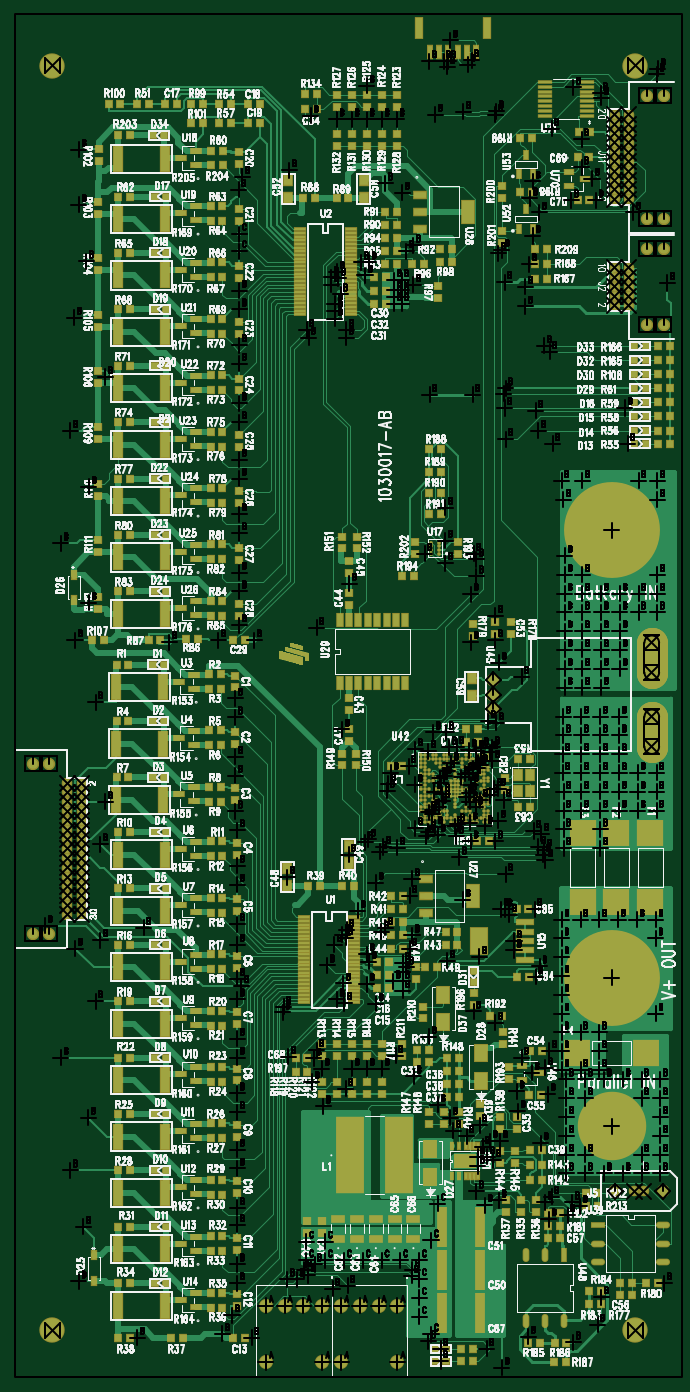
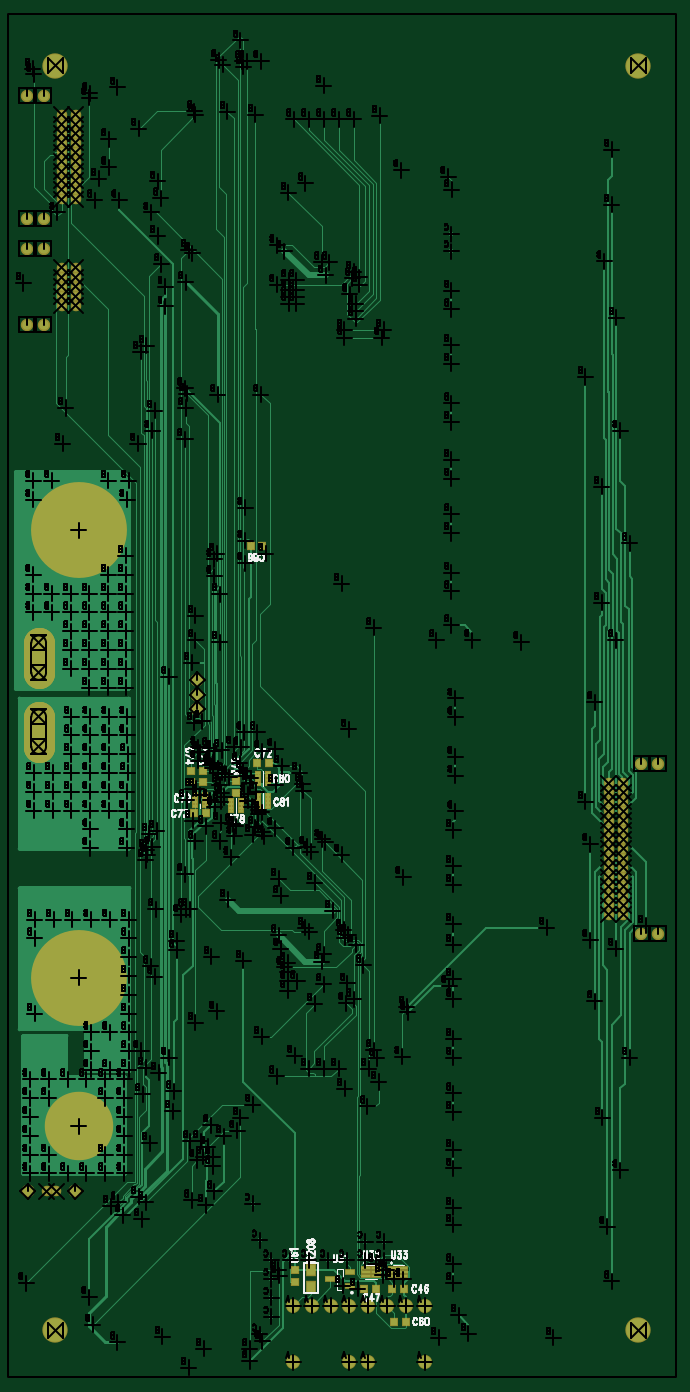
Circuit board: 10 layer files. Board 89.3 x 184.1 mm.
- bottom_copper: bottomcopper.pho (43645 bytes)
- paste: bottompastemask.pho (1990 bytes)
- bottom_silk: bottomsilkscreen.pho (17353 bytes)
- bottom_mask: bottomsoldermask.pho (3882 bytes)
- drill: drilldrawing.pho (217812 bytes)
- drill: drills.drl (7478 bytes)
- top_copper: topcopper.pho (121951 bytes)
- paste: toppastemask.pho (18286 bytes)
- top_silk: topsilkscreen.pho (343750 bytes)
- top_mask: topsoldermask.pho (35697 bytes)

=== bottom_copper: bottomcopper.pho (43645 bytes, source omitted) ===
=== paste: bottompastemask.pho (1990 bytes, source withheld) ===
=== bottom_silk: bottomsilkscreen.pho (17353 bytes, source omitted) ===
=== bottom_mask: bottomsoldermask.pho (3882 bytes, source withheld) ===
=== drill: drilldrawing.pho (217812 bytes, source omitted) ===
=== drill: drills.drl (7478 bytes, source omitted) ===
=== top_copper: topcopper.pho (121951 bytes, source omitted) ===
=== paste: toppastemask.pho (18286 bytes, source omitted) ===
=== top_silk: topsilkscreen.pho (343750 bytes, source omitted) ===
=== top_mask: topsoldermask.pho (35697 bytes, source omitted) ===
